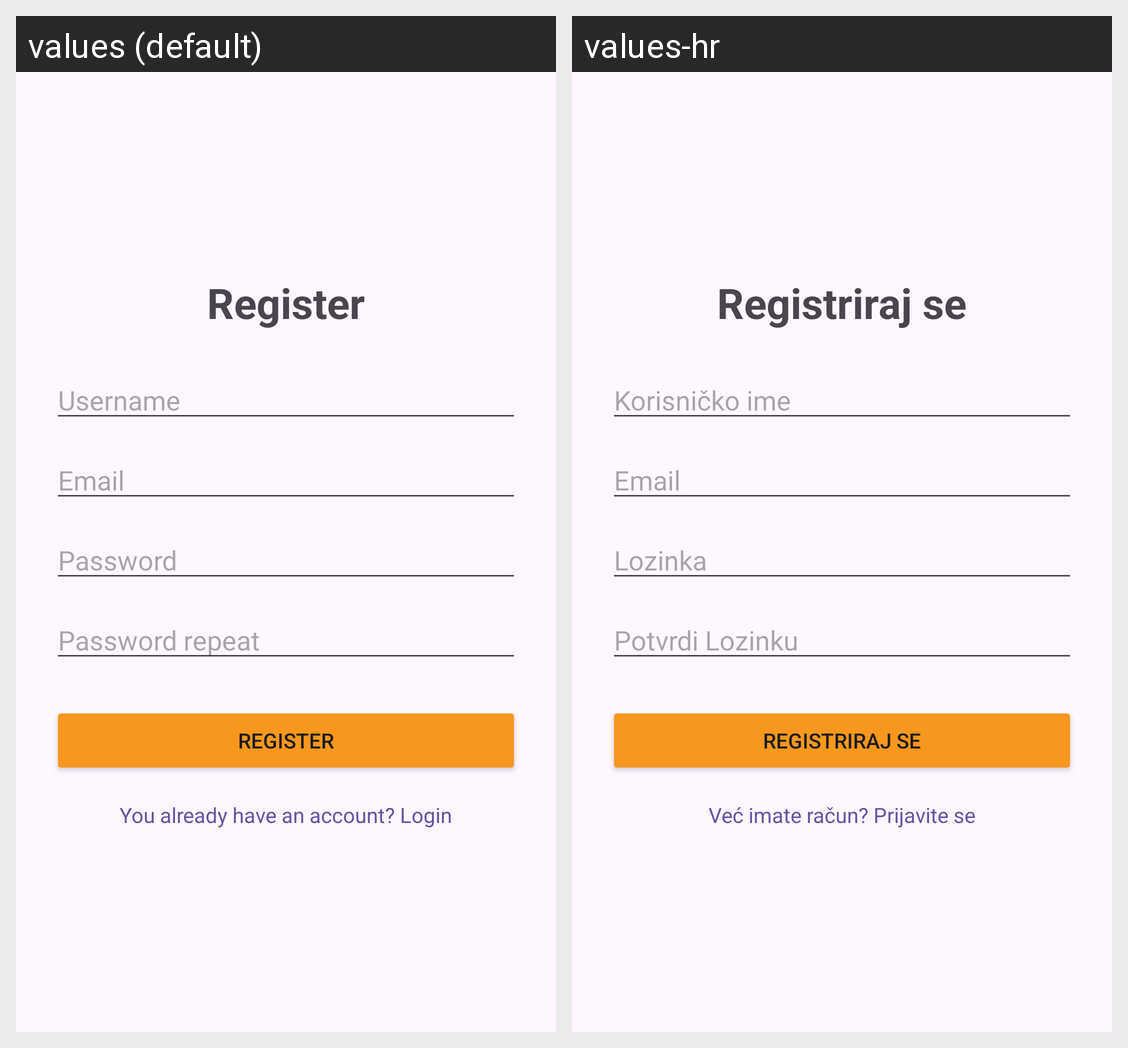

Locale-by-locale string values for the Android screen shown in this grid:
Android screen res/layout/activity_register.xml rendered under 2 locales, left to right: values (default), values-hr. Device: Nexus 5 (rendered at 1080×1920; each locale shown at half size, 540×960, under a caption strip naming it); theme Theme.BrzeVijesti.
Strings drawn on this screen, with the default value and each locale's value (text and hints the layout hard-codes, and strings that could not be matched under every locale, appear in the picture but are not listed):

button_register
  values: Register
  values-hr: Registriraj se

text_user
  values: Username
  values-hr: Korisničko ime

text_email
  values: Email
  values-hr: Email

text_password
  values: Password
  values-hr: Lozinka

text_password_again
  values: Password repeat
  values-hr: Potvrdi Lozinku

text_have_account
  values: You already have an account? Login
  values-hr: Već imate račun? Prijavite se
